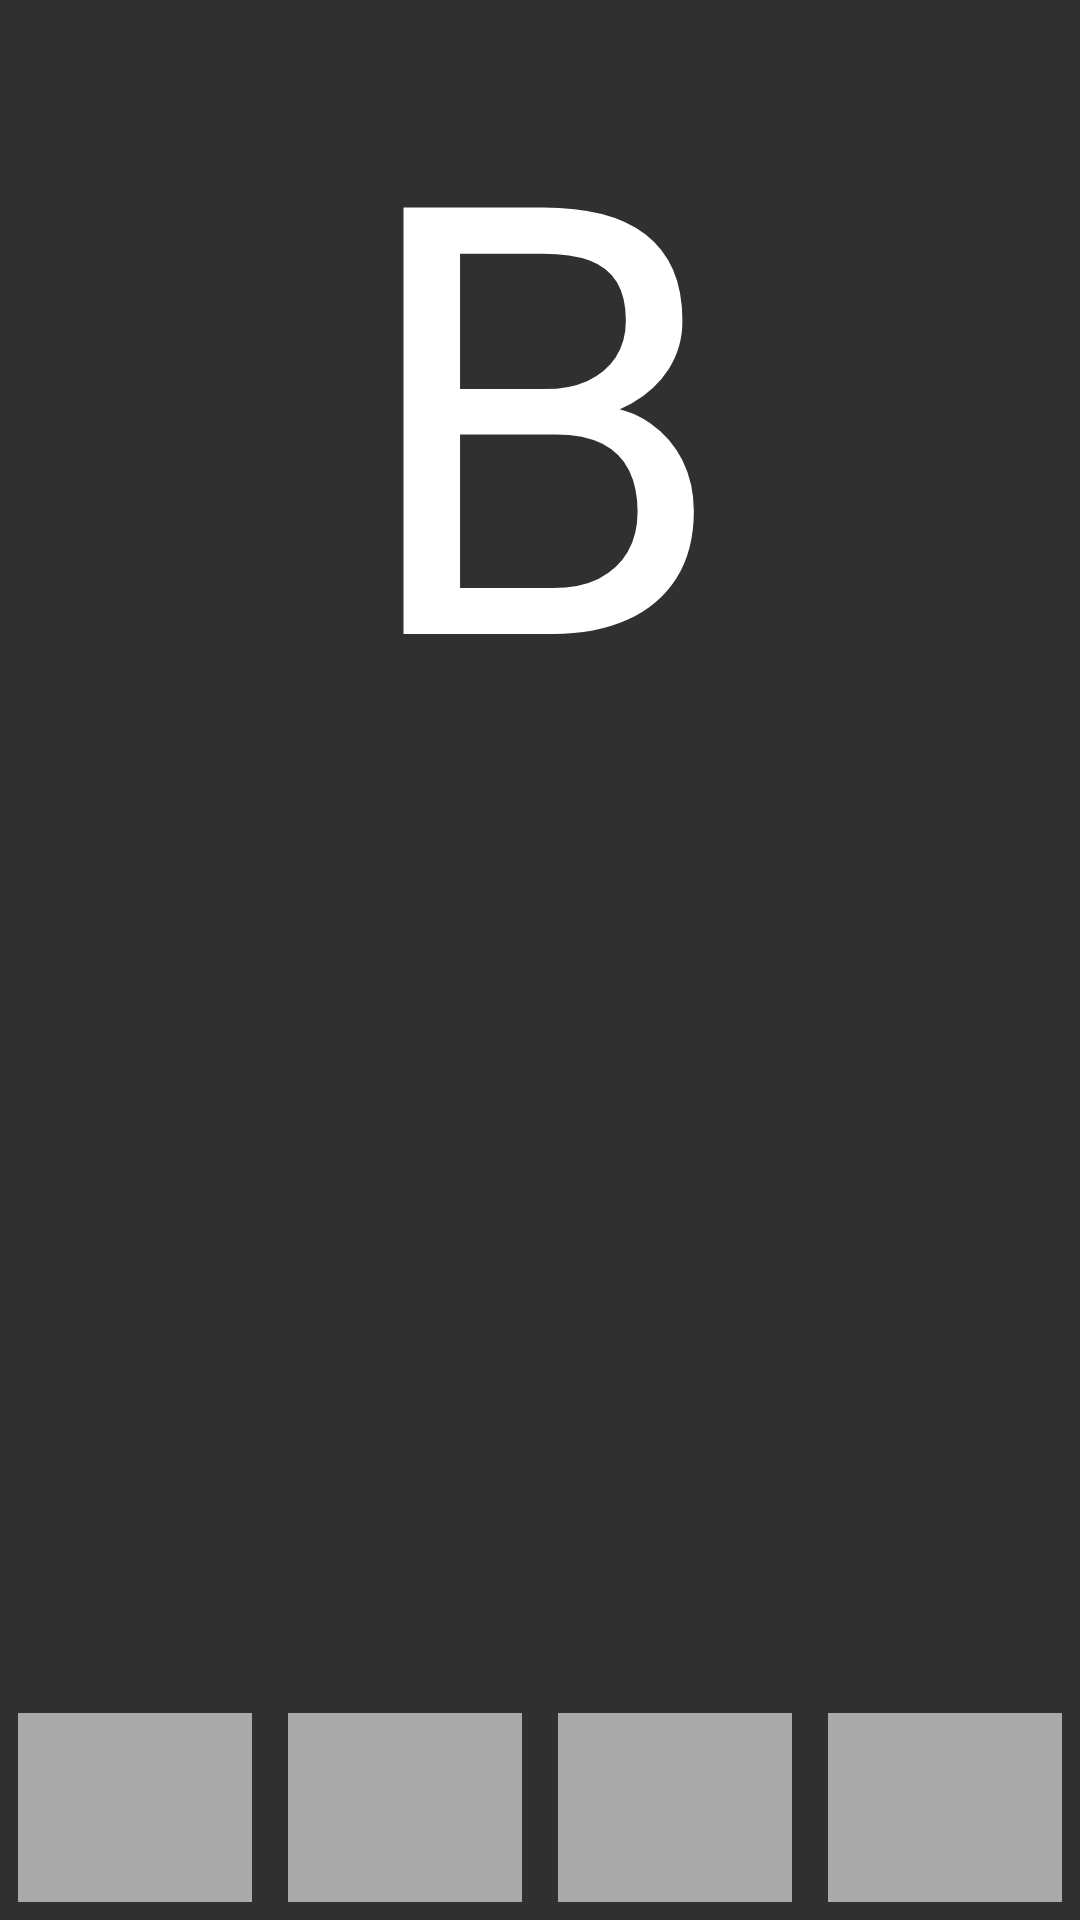

Produce the Android XML layout that renders to this screen, including the resource entries it uses.
<!-- AndroidManifest.xml: application theme Theme.AppCompat.NoActionBar -->
<!-- res/layout/activity_b.xml -->
<?xml version="1.0" encoding="utf-8"?>
<RelativeLayout xmlns:android="http://schemas.android.com/apk/res/android"
    android:orientation="vertical" android:layout_width="match_parent"
    android:layout_height="match_parent">

    <TextView
        android:layout_width="match_parent"
        android:layout_height="match_parent"
        android:gravity="center_horizontal"
        android:layout_centerInParent="true"
        android:textSize="200dp"
        android:text="B"
        android:textColor="@color/white"/>

    <LinearLayout
        android:id="@+id/launch_mode_bar"
        android:layout_width="match_parent"
        android:layout_height="75dp"
        android:layout_alignParentBottom="true"
        android:orientation="horizontal">

        <ImageButton
            android:id="@+id/toAStandard"
            android:layout_width="0dp"
            android:layout_height="match_parent"
            android:layout_margin="6dp"
            android:layout_weight="1"
            android:background="@android:color/darker_gray"/>

        <ImageButton
            android:id="@+id/toBSingleTop"
            android:layout_width="0dp"
            android:layout_height="match_parent"
            android:layout_margin="6dp"
            android:layout_weight="1"
            android:background="@android:color/darker_gray"/>

        <ImageButton
            android:id="@+id/toCSingleTask"
            android:layout_width="0dp"
            android:layout_height="match_parent"
            android:layout_margin="6dp"
            android:layout_weight="1"
            android:background="@android:color/darker_gray"/>

        <ImageButton
            android:id="@+id/toDSingleInstance"
            android:layout_width="0dp"
            android:layout_height="match_parent"
            android:layout_margin="6dp"
            android:layout_weight="1"
            android:background="@android:color/darker_gray"
            />
    </LinearLayout>

</RelativeLayout>
<!-- resources referenced by this layout -->
<resources>

  <!-- not gathered from this repository: default colours our renderer supplied (Android Studio template values) -->
  <color name="white">#FFFFFFFF</color>
</resources>
